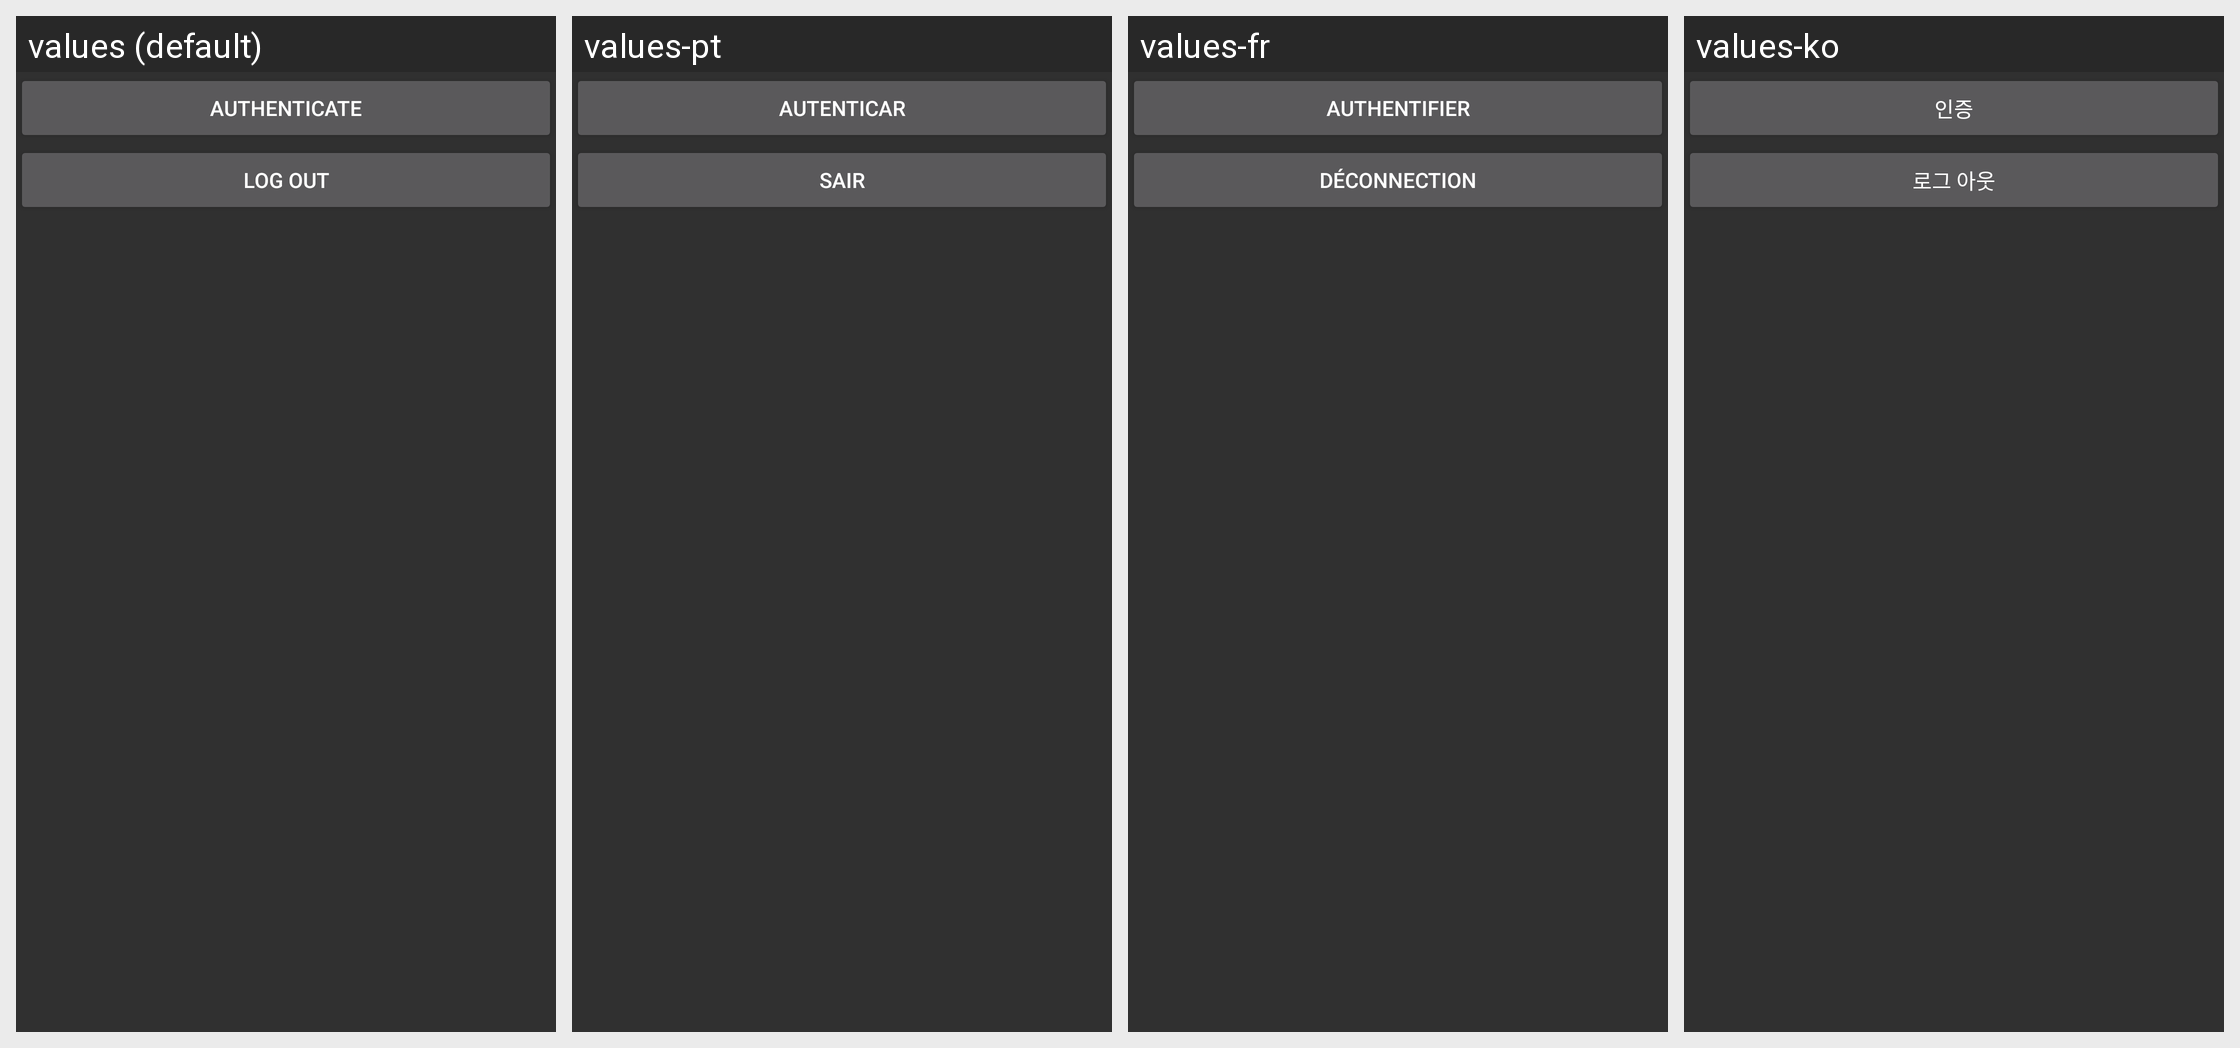

The same Android screen rendered under several of its app's locales, left to right. List the strings drawn on it with the default value and each locale's translation.
Android screen res/layout/server_auth_stub.xml rendered under 4 locales, left to right: values (default), values-pt, values-fr, values-ko. Device: Nexus 5 (rendered at 1080×1920; each locale shown at half size, 540×960, under a caption strip naming it); theme AppTheme.Dark.
Other locales in the repository, not shown: values-ar, values-ca, values-cs, values-da, values-de, values-el, values-es, values-fa, values-he, values-hi, values-hr, values-hu, values-it, values-iw, values-ja, values-ka, values-nb, values-nl, values-pl, values-pt-rBR, values-ro, values-ru, values-sk, values-sv, values-th, values-to, values-tr, values-uk, values-zh, values-zh-rCN.
Strings drawn on this screen, with the default value and each locale's value (text and hints the layout hard-codes, and strings that could not be matched under every locale, appear in the picture but are not listed):

s_authenticate
  values: Authenticate
  values-pt: Autenticar
  values-fr: Authentifier
  values-ko: 인증

s_logout
  values: Log out
  values-pt: Sair
  values-fr: déconnection
  values-ko: 로그 아웃
